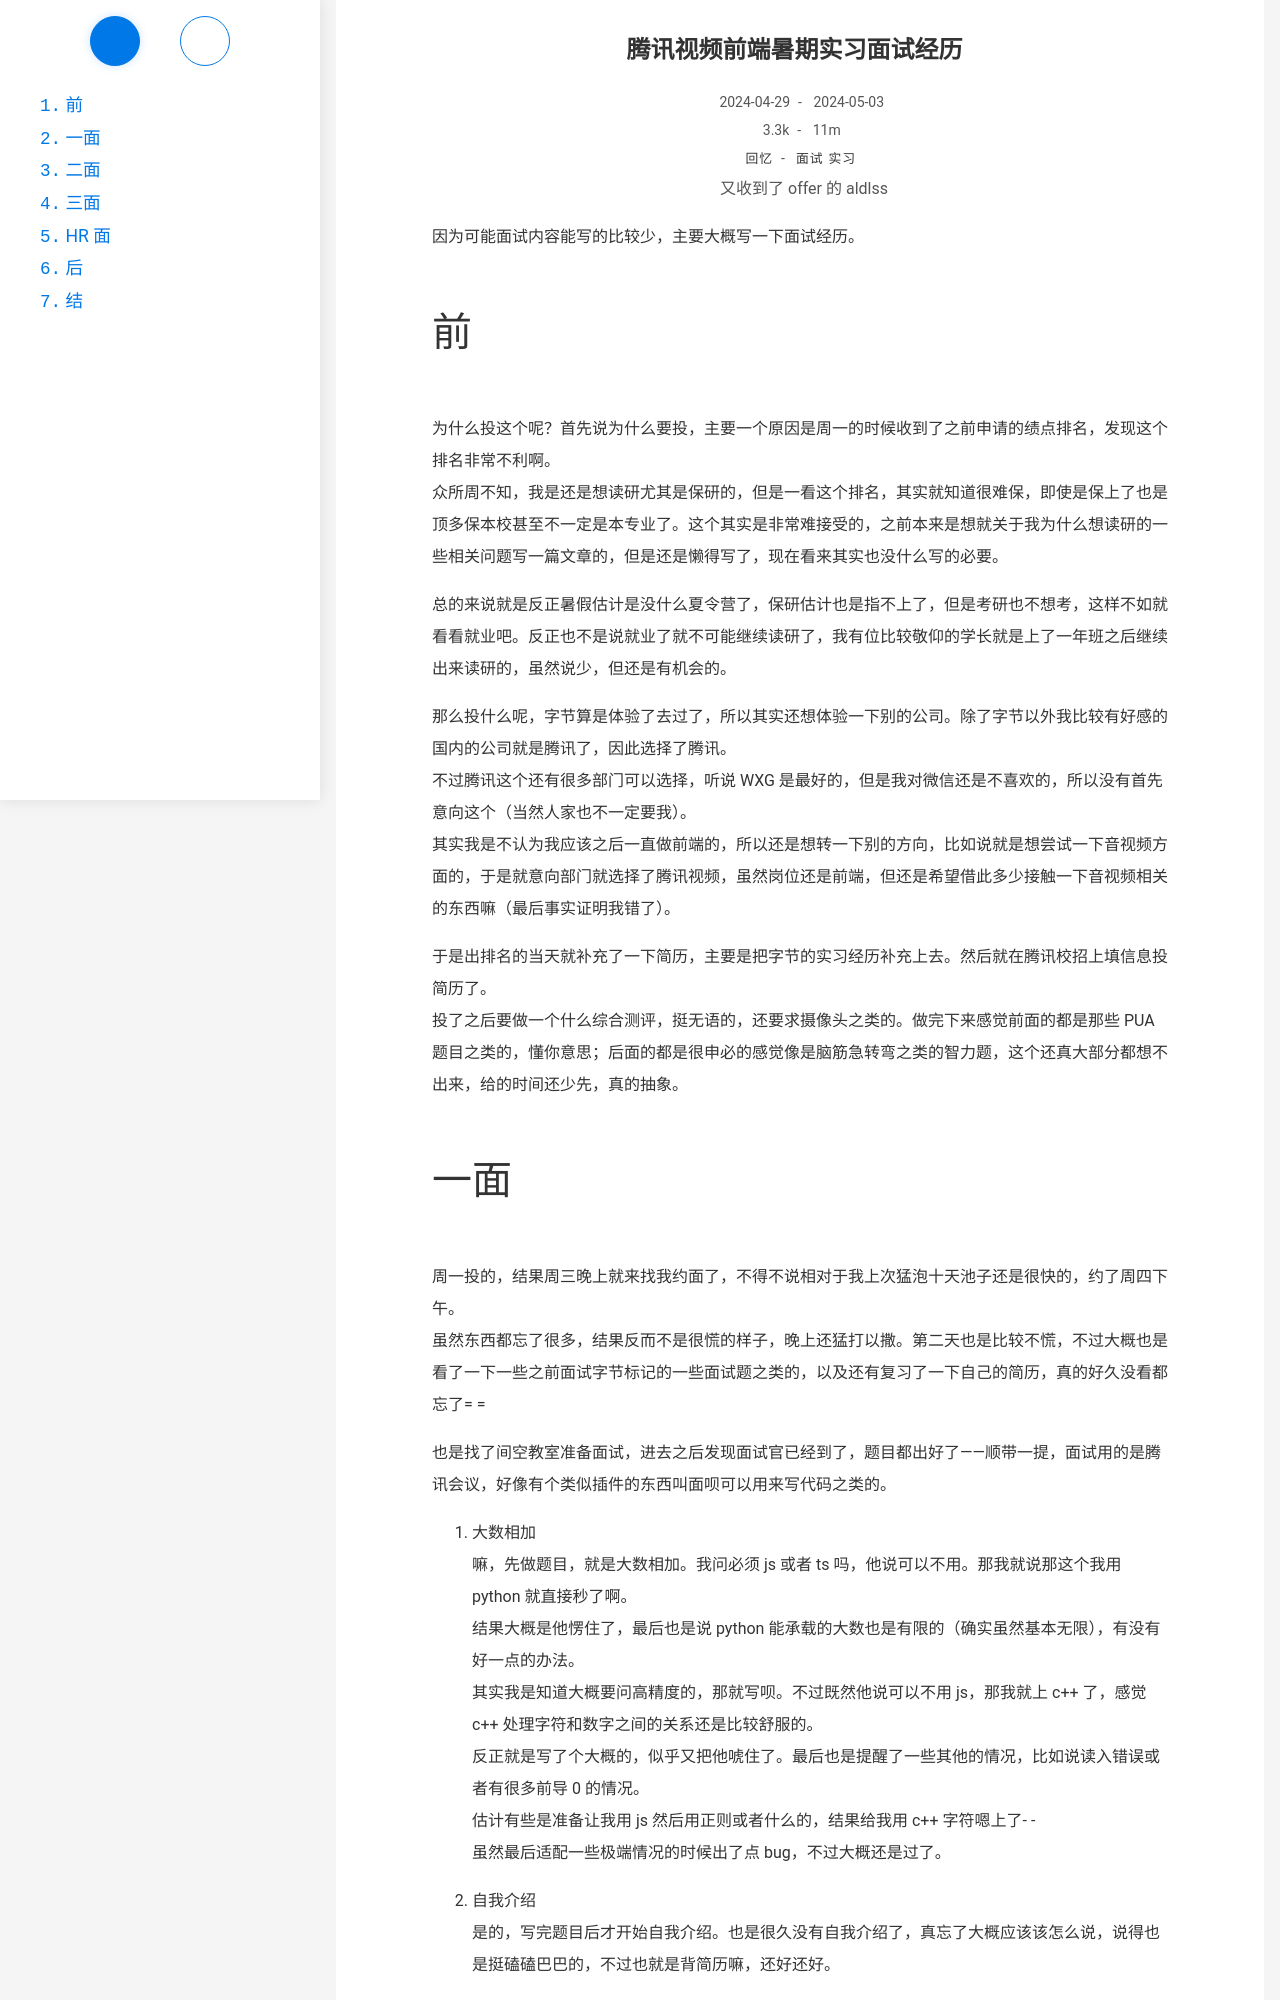

repository: Ayaloia/aldlss.github.io · page: WeTV-summer-internship-interview/index.html · generator: jekyll

---
title: 腾讯视频前端暑期实习面试经历
date: 2024-04-29 21:19:23
author: 又收到了 offer 的 aldlss
categories:
    - 回忆
tags:
    - 面试
    - 实习
updated: 2024-05-03 18:06:00
description: 运气又很好
---

因为可能面试内容能写的比较少，主要大概写一下面试经历。

<!-- more -->

# 前

为什么投这个呢？首先说为什么要投，主要一个原因是周一的时候收到了之前申请的绩点排名，发现这个排名非常不利啊。
众所周不知，我是还是想读研尤其是保研的，但是一看这个排名，其实就知道很难保，即使是保上了也是顶多保本校甚至不一定是本专业了。这个其实是非常难接受的，之前本来是想就关于我为什么想读研的一些相关问题写一篇文章的，但是还是懒得写了，现在看来其实也没什么写的必要。

总的来说就是反正暑假估计是没什么夏令营了，保研估计也是指不上了，但是考研也不想考，这样不如就看看就业吧。反正也不是说就业了就不可能继续读研了，我有位比较敬仰的学长就是上了一年班之后继续出来读研的，虽然说少，但还是有机会的。

那么投什么呢，字节算是体验了去过了，所以其实还想体验一下别的公司。除了字节以外我比较有好感的国内的公司就是腾讯了，因此选择了腾讯。
不过腾讯这个还有很多部门可以选择，听说 WXG 是最好的，但是我对微信还是不喜欢的，所以没有首先意向这个（当然人家也不一定要我）。
其实我是不认为我应该之后一直做前端的，所以还是想转一下别的方向，比如说就是想尝试一下音视频方面的，于是就意向部门就选择了腾讯视频，虽然岗位还是前端，但还是希望借此多少接触一下音视频相关的东西嘛（最后事实证明我错了）。

于是出排名的当天就补充了一下简历，主要是把字节的实习经历补充上去。然后就在腾讯校招上填信息投简历了。
投了之后要做一个什么综合测评，挺无语的，还要求摄像头之类的。做完下来感觉前面的都是那些 PUA 题目之类的，懂你意思；后面的都是很申必的感觉像是脑筋急转弯之类的智力题，这个还真大部分都想不出来，给的时间还少先，真的抽象。
